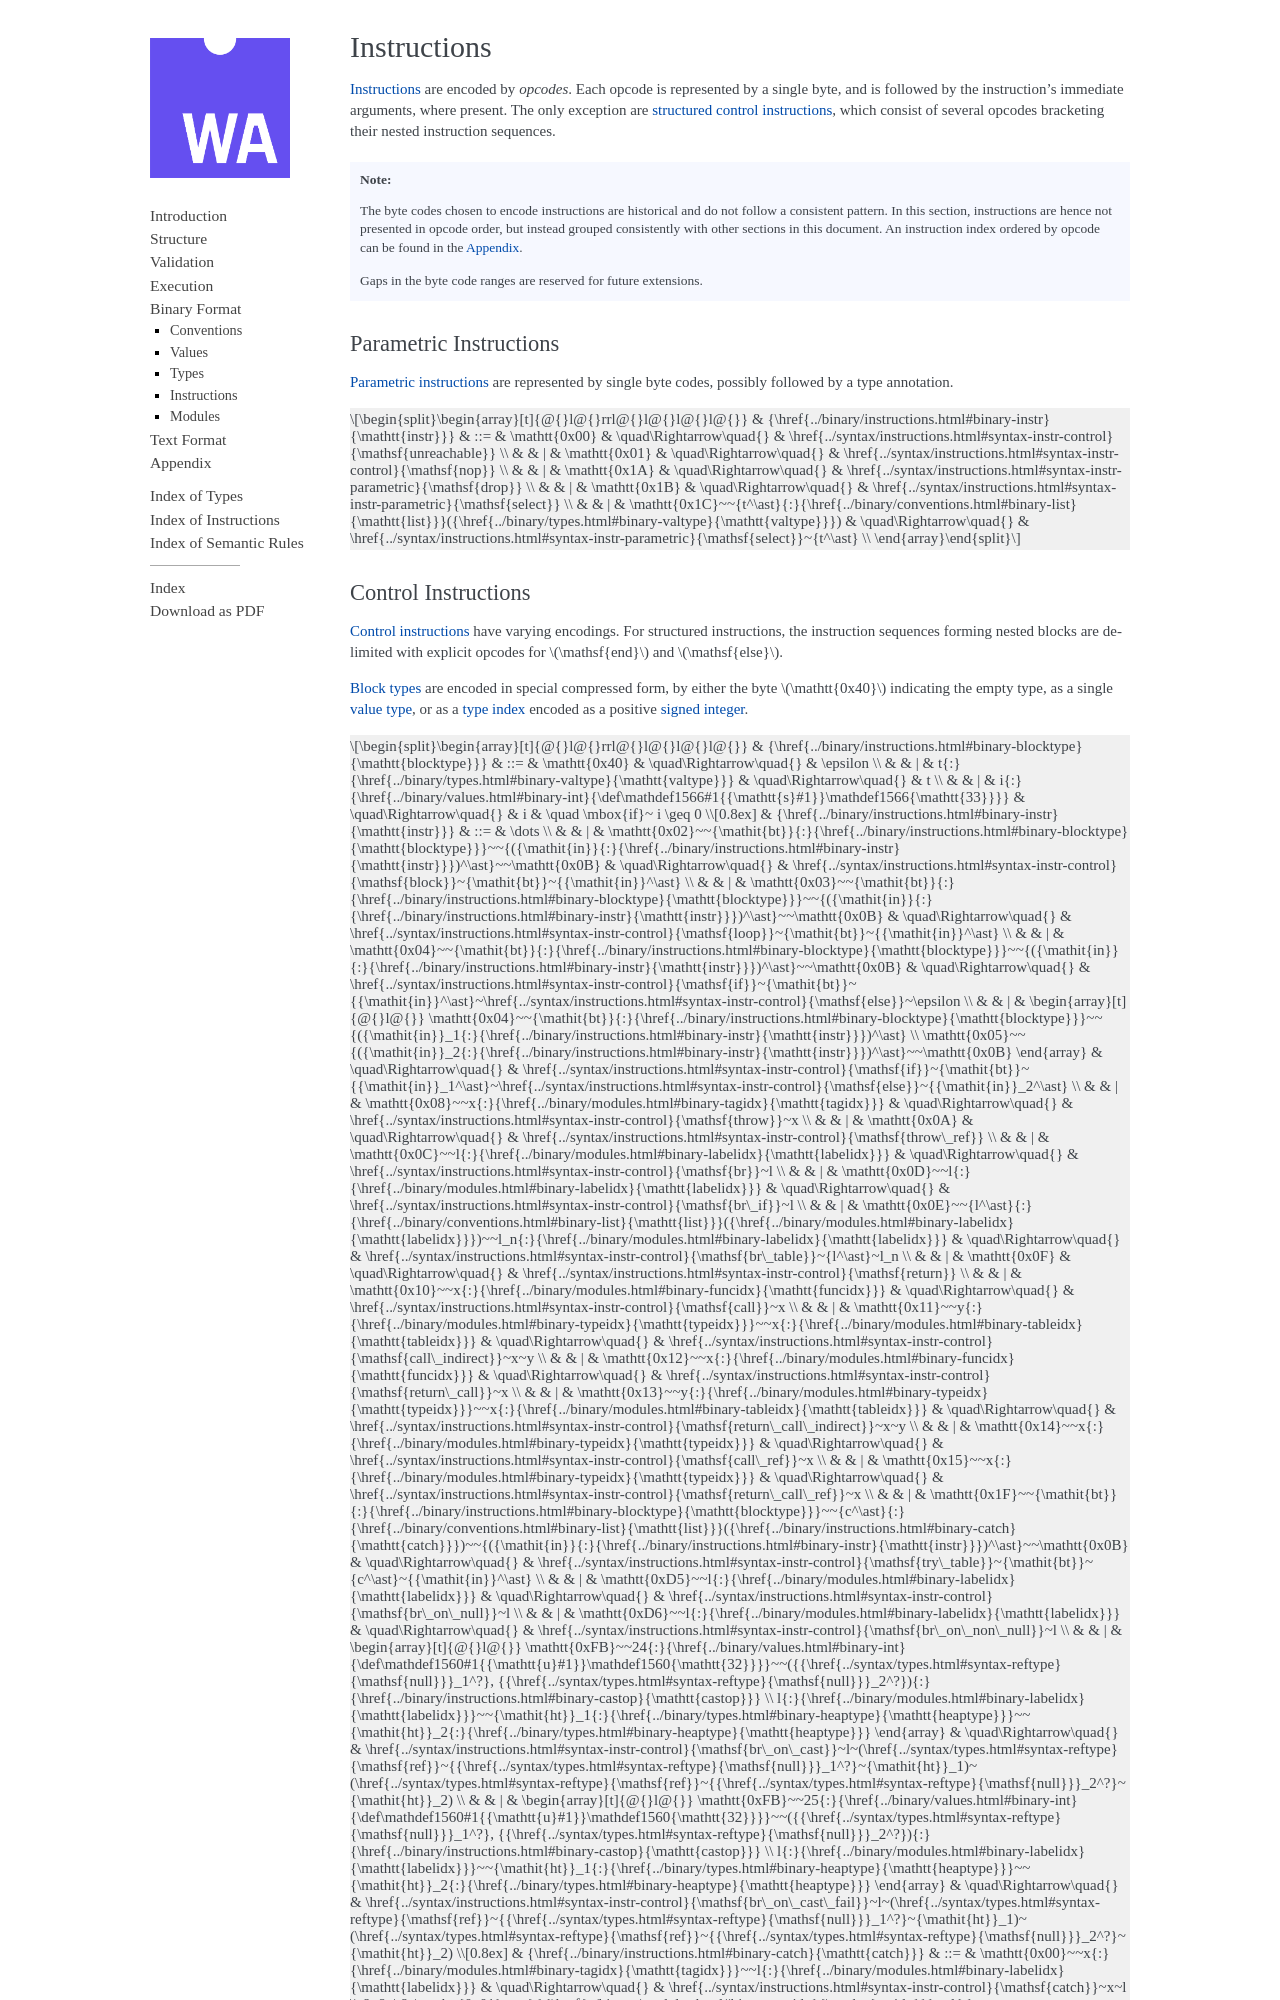

repository: WebAssembly/esm-integration · page: core/binary/instructions.html · generator: sphinx

.. index:: instruction, ! opcode
.. _binary-instr:

Instructions
------------

:ref:`Instructions <syntax-instr>` are encoded by *opcodes*.
Each opcode is represented by a single byte,
and is followed by the instruction's immediate arguments, where present.
The only exception are :ref:`structured control instructions <binary-instr-control>`, which consist of several opcodes bracketing their nested instruction sequences.
